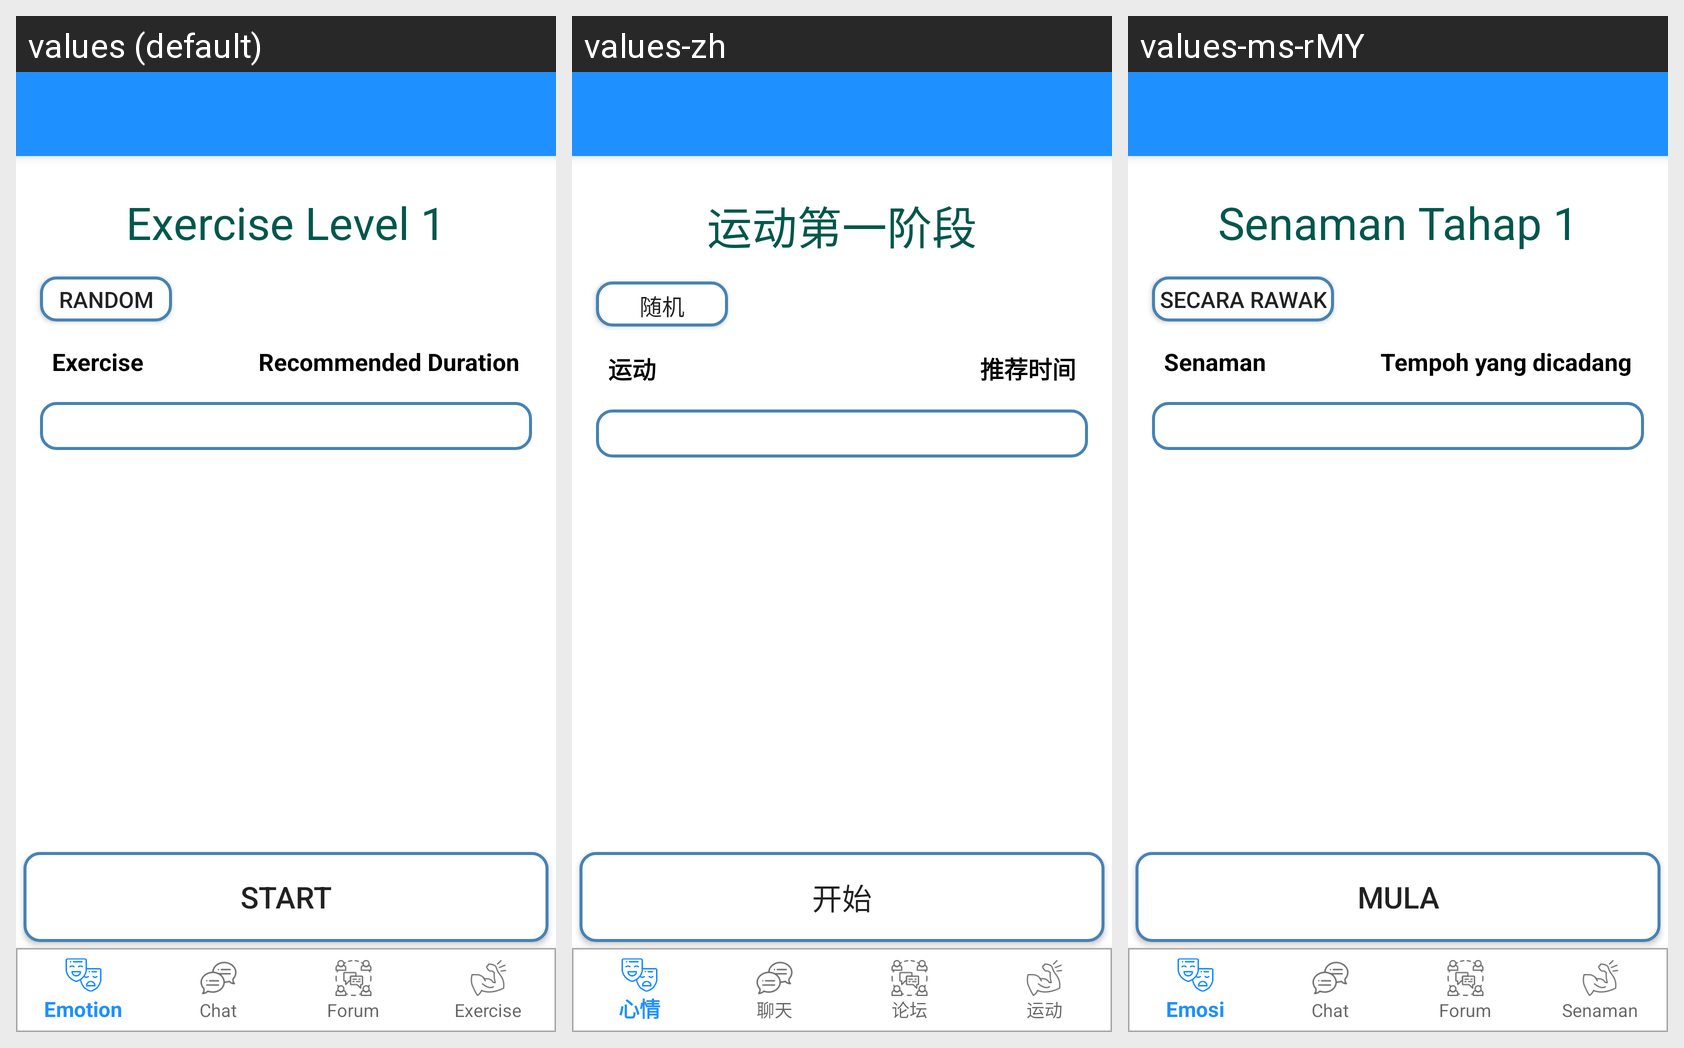

Translations of the strings shown on this Android screen, per locale in the grid:
Android screen res/layout/activity_exercise_list.xml rendered under 3 locales, left to right: values (default), values-zh, values-ms-rMY. Device: Nexus 5 (rendered at 1080×1920; each locale shown at half size, 540×960, under a caption strip naming it); theme AppTheme.NoActionBar.
Strings drawn on this screen, with the default value and each locale's value (text and hints the layout hard-codes, and strings that could not be matched under every locale, appear in the picture but are not listed):

exercise_level_1
  values: Exercise Level 1
  values-zh: 运动第一阶段
  values-ms-rMY: Senaman Tahap 1

exercise_random
  values: random
  values-zh: 随机
  values-ms-rMY: Secara Rawak

exercise
  values: Exercise
  values-zh: 运动
  values-ms-rMY: Senaman

recommended_time
  values: Recommended Duration
  values-zh: 推荐时间
  values-ms-rMY: Tempoh yang dicadang

start
  values: start
  values-zh: 开始
  values-ms-rMY: mula
